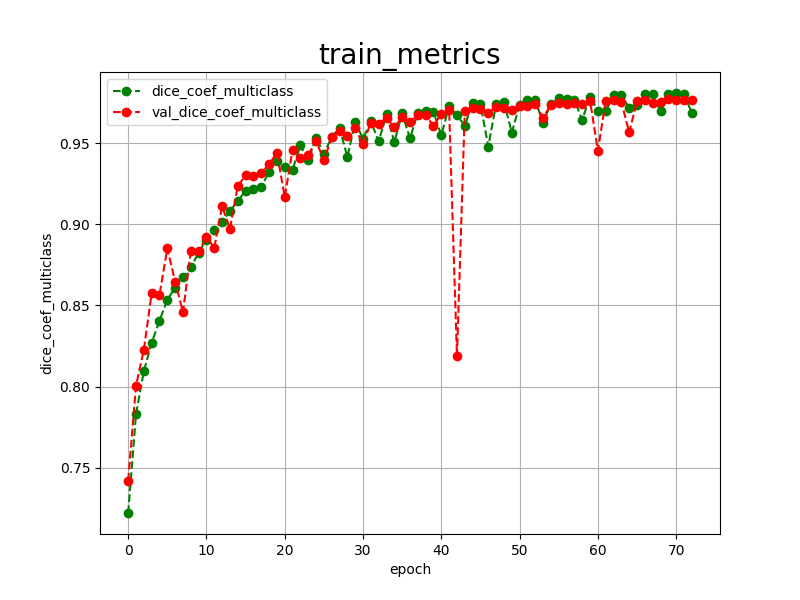

Values plotted in this chart, from the file beside it:
epoch, dice_coef_multiclass, val_dice_coef_multiclass, 
0, 0.7221, 0.7421
1, 0.7829, 0.8006
2, 0.8095, 0.8226
3, 0.8270, 0.8576
4, 0.8406, 0.8565
5, 0.8535, 0.8852
6, 0.8610, 0.8646
7, 0.8673, 0.8458
8, 0.8734, 0.8835
9, 0.8825, 0.8837
10, 0.8906, 0.8920
11, 0.8964, 0.8856
12, 0.9016, 0.9111
13, 0.9080, 0.8972
14, 0.9145, 0.9236
15, 0.9206, 0.9301
16, 0.9218, 0.9296
17, 0.9229, 0.9318
18, 0.9324, 0.9369
19, 0.9392, 0.9441
20, 0.9355, 0.9169
21, 0.9337, 0.9459
22, 0.9486, 0.9411
23, 0.9395, 0.9428
24, 0.9532, 0.9514
25, 0.9435, 0.9394
26, 0.9536, 0.9535
27, 0.9595, 0.9576
28, 0.9415, 0.9546
29, 0.9631, 0.9591
30, 0.9527, 0.9493
31, 0.9635, 0.9627
32, 0.9511, 0.9618
33, 0.9677, 0.9655
34, 0.9508, 0.9597
35, 0.9683, 0.9663
36, 0.9530, 0.9630
37, 0.9686, 0.9672
38, 0.9697, 0.9672
39, 0.9692, 0.9606
40, 0.9549, 0.9682
41, 0.9728, 0.9704
42, 0.9672, 0.8186
43, 0.9608, 0.9698
44, 0.9746, 0.9717
45, 0.9741, 0.9712
46, 0.9479, 0.9684
47, 0.9741, 0.9722
48, 0.9756, 0.9717
49, 0.9565, 0.9706
50, 0.9734, 0.9727
51, 0.9766, 0.9730
52, 0.9765, 0.9741
53, 0.9624, 0.9658
54, 0.9744, 0.9736
55, 0.9779, 0.9750
56, 0.9771, 0.9739
57, 0.9766, 0.9747
58, 0.9643, 0.9741
59, 0.9787, 0.9762
... 13 more rows
